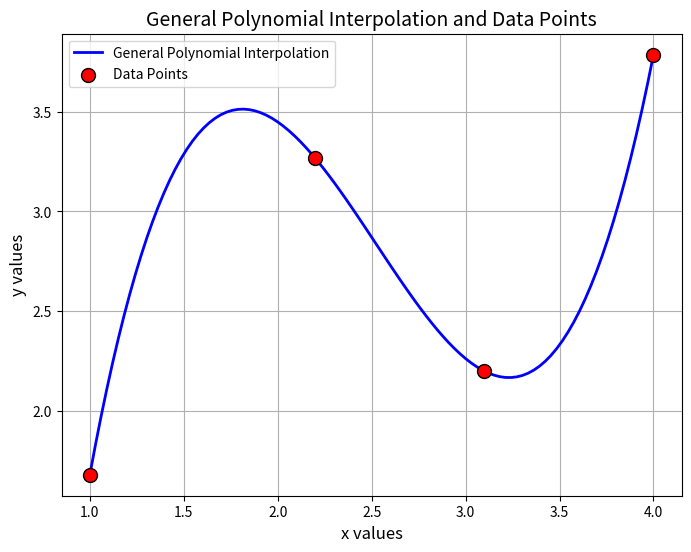
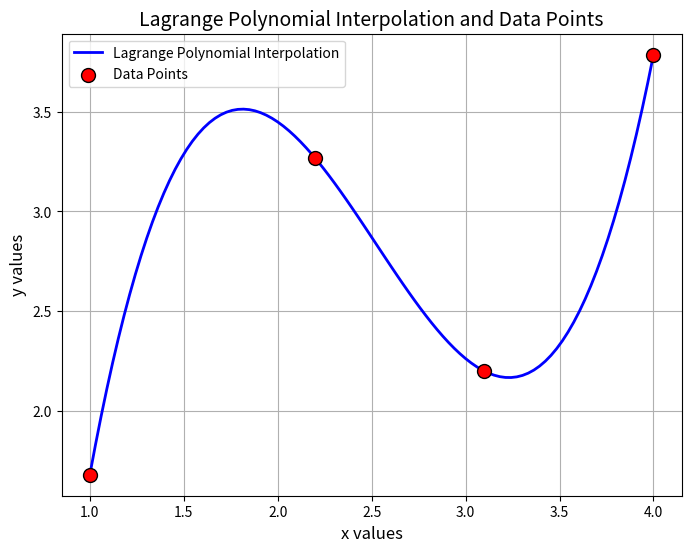
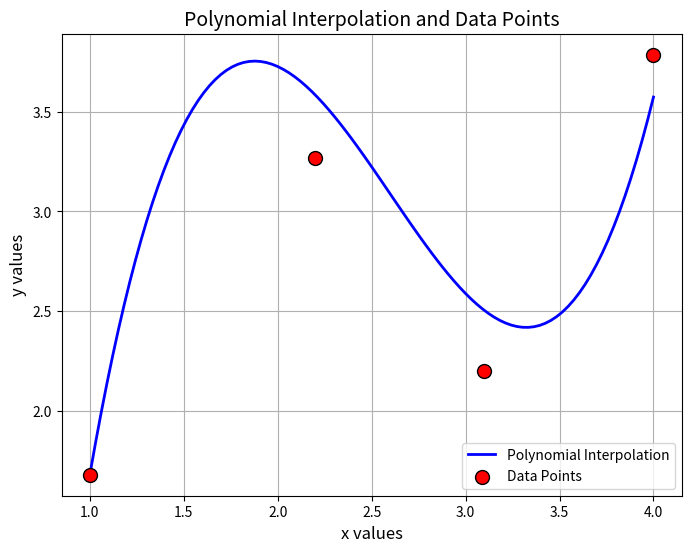

Recreate these plots in Python, in order.
import numpy as np
import math
import matplotlib.pyplot as plt

xx = np.array([1, 2.2, 3.1, 4])  
yy = np.array([1.678, 3.267, 2.198, 3.787])
x_c = 2.5 
# Exercise 10

X = np.vander(xx, increasing=True)

A = np.linalg.solve(X, yy)

def poly_interpolation(x, coeffs):
    return sum(c * x**i for i, c in enumerate(coeffs))


y_c = poly_interpolation(x_c, A)

print(f"Approximate value of y at x = {x_c} is: {y_c}")

x_vals = np.linspace(min(xx), max(xx), 100)
y_vals = np.array([poly_interpolation(x, A) for x in x_vals])
plt.figure(figsize=(8, 6))
plt.plot(x_vals, y_vals, label="General Polynomial Interpolation", color='b', linestyle='-', linewidth=2)
plt.scatter(xx, yy, color='red', zorder=5, label="Data Points", s=100, edgecolor='black')
plt.title("General Polynomial Interpolation and Data Points", fontsize=14)
plt.xlabel("x values", fontsize=12)
plt.ylabel("y values", fontsize=12)
plt.legend()
plt.grid(True)
plt.show()


# Exercise 11
def lagrange_basis(x, i, xx):
    L = 1
    for j in range(len(xx)):
        if j != i:
            L *= (x - xx[j]) / (xx[i] - xx[j])
    return L
def lagrange_interpolation(x, xx, yy):
    n = len(xx)
    P = 0
    for i in range(n):
        P += yy[i] * lagrange_basis(x, i, xx)
    return P


y_ck = lagrange_interpolation(x_c, xx, yy)
print(f"Approximate value of y at x = {x_c} is: {y_ck}")

x_vals = np.linspace(min(xx), max(xx), 100)

y_vals = np.array([lagrange_interpolation(x, xx, yy) for x in x_vals])

plt.figure(figsize=(8, 6))
plt.plot(x_vals, y_vals, label="Lagrange Polynomial Interpolation", color='b', linestyle='-', linewidth=2)
plt.scatter(xx, yy, color='red', zorder=5, label="Data Points", s=100, edgecolor='black')
plt.title("Lagrange Polynomial Interpolation and Data Points", fontsize=14)
plt.xlabel("x values", fontsize=12)
plt.ylabel("y values", fontsize=12)
plt.legend()
plt.grid(True)
plt.show()

# Exercise 12
def finite_differences(xx, yy):
    n = len(xx)
    diff = np.zeros((n, n)) 
    diff[:, 0] = yy  

    for j in range(1, n):
        for i in range(n - j):
            diff[i, j] = diff[i + 1, j - 1] - diff[i, j - 1]
    
    return diff

def lagrange_polynomial(x_0, xx, diff):
    n = len(xx)
    result = diff[0, 0]  

    product = 1
    for i in range(1, n):
        product *= (x_0 - xx[i - 1])
        result += diff[0, i] * product / math.factorial(i)

    return result

diff = finite_differences(xx, yy)
y_0 = lagrange_polynomial(x_c, xx, diff)
print(f"Approximate value of y at x = {x_c} is: {y_0}")
x_vals = np.linspace(min(xx), max(xx), 100)
y_vals = np.array([lagrange_polynomial(x, xx, diff) for x in x_vals])
plt.figure(figsize=(8, 6))
plt.plot(x_vals, y_vals, label="Polynomial Interpolation", color='b', linestyle='-', linewidth=2)
plt.scatter(xx, yy, color='red', zorder=5, label="Data Points", s=100, edgecolor='black')
plt.title("Polynomial Interpolation and Data Points", fontsize=14)
plt.xlabel("x values", fontsize=12)
plt.ylabel("y values", fontsize=12)
plt.legend()
plt.grid(True)
plt.show()

# Exercise 13
xx13 = np.array([3.2, -2.5, -1.7, -0.8, 0.3, 1.5 ])  
yy13 = np.array([8.982, -5.831, -4.261, -1.837, -3.298, -0.249])
x_c131 = -2
x_c132 = 0
y_c131 = poly_interpolation(x_c131, A)
print(f"Approximate value of y at x = {x_c131} is: {y_c131}")
y_c132 = poly_interpolation(x_c132, A)
print(f"Approximate value of y at x = {x_c132} is: {y_c132}")
# Exercise 14
y_ck = lagrange_interpolation(x_c131, xx13, yy13)
print(f"Approximate value of y at x = {x_c131} is: {y_ck}")
y_ck = lagrange_interpolation(x_c132, xx13, yy13)
print(f"Approximate value of y at x = {x_c132} is: {y_ck}")
# Exercise 15
diff = finite_differences(xx13, yy13)
y_151 = lagrange_polynomial(x_c131, xx13, diff)
print(f"Approximate value of y at x = {x_c131} is: {y_151}")
diff = finite_differences(xx13, yy13)
y_01 = lagrange_polynomial(x_c132, xx13, diff)
print(f"Approximate value of y at x = {x_c132} is: {y_01}")
